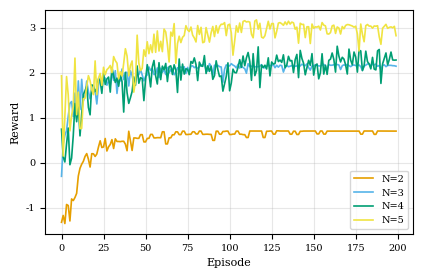

This figure's Python source: (Note: this script raises an exception after producing the figure.)
import numpy as np
import matplotlib.pyplot as plt

plt.rcParams.update({
    "text.usetex": False,              # 若支持 LaTeX 可设为 True
    "font.family": "serif",            # 字体为衬线体，符合IEEE期刊风格
    "font.size": 8,                    # 字号通常为8pt或9pt
    "axes.labelsize": 8,
    "axes.titlesize": 8,
    "legend.fontsize": 7,
    "xtick.labelsize": 7,
    "ytick.labelsize": 7,
    "lines.linewidth": 1.2,
    "lines.markersize": 4,
    "figure.figsize": [4.6, 2.8],      # 调整上方空间，减少高度
    "figure.dpi": 300,
    "savefig.dpi": 600,
    "legend.frameon": False,
    "grid.alpha": 0.3,
    "axes.grid": True,
    "figure.subplot.top": 0.95,        # 调整顶部空白
    "figure.subplot.bottom": 0.15,      # 调整底部空白
    "figure.subplot.left": 0.15,        # 调整左侧空白
    "figure.subplot.right": 0.95,      # 调整右侧空白
})

# 美观配色方案（Color Universal Design, CUD）
rewardN2 = [-1.3240449821949005, -1.1723912584781646, -1.3519271010160445, -0.9286765876412392, -0.9516784507036209, -1.29517351269722, -0.8056457436084747, -0.8421175867319107, -0.773964495062828, -0.6819218909740448, -0.2969926190376282, -0.12414088249206542, -0.034821382761001586, 0.02990849852561951, 0.13831141352653503, 0.20133752584457398, 0.07784227728843689, -0.09731055021286011, 0.19915708065032958, 0.19642558932304383, 0.13749619483947753, 0.19239357471466065, 0.3487649190425873, 0.4854062843322754, 0.33617503762245177, 0.34874932169914247, 0.5366505002975464, 0.258810316324234, 0.35248356938362124, 0.404487886428833, 0.5115273272991181, 0.31412574887275696, 0.5295088350772857, 0.47041788816452024, 0.47041788816452024, 0.46651466608047487, 0.47446653842926023, 0.47446653842926023, 0.4105775511264801, 0.2647916007041931, 0.6975535452365875, 0.49053821444511414, 0.2706786382198334, 0.5485558605194092, 0.5485558605194092, 0.5399277496337891, 0.5399277496337891, 0.622028831243515, 0.622028831243515, 0.46070802211761475, 0.46070802211761475, 0.5391562640666961, 0.5391562640666961, 0.6271592509746552, 0.6271592509746552, 0.5496097350120545, 0.5496097350120545, 0.5556547439098358, 0.553662257194519, 0.553662257194519, 0.6854216921329498, 0.6854216921329498, 0.4158911693096161, 0.4158911693096161, 0.5509760010242463, 0.5509760010242463, 0.6186166727542877, 0.6186166727542877, 0.6843881583213807, 0.6843881583213807, 0.6225797855854034, 0.6225797855854034, 0.6988485670089721, 0.6988485670089721, 0.6253515791893005, 0.6253515791893005, 0.6301261329650879, 0.6301261329650879, 0.6860166716575623, 0.6860166716575623, 0.637125735282898, 0.637125735282898, 0.700872893333435, 0.700872893333435, 0.6282569479942322, 0.6282569479942322, 0.6320649194717407, 0.6320649194717407, 0.6280162680149078, 0.6280162680149078, 0.4944703471660614, 0.4944703471660614, 0.6990037083625793, 0.6990037083625793, 0.6320649194717407, 0.6320649194717407, 0.6930376398563385, 0.6930376398563385, 0.7007177555561066, 0.7007177555561066, 0.6250653183460235, 0.6250653183460235, 0.6340892481803894, 0.6340892481803894, 0.700872893333435, 0.700872893333435, 0.632305600643158, 0.632305600643158, 0.6220288300514221, 0.6220288300514221, 0.5582816708087921, 0.5582816708087921, 0.7027420818805694, 0.7027420818805694, 0.7017299175262451, 0.7017299175262451, 0.7027420818805694, 0.7027420818805694, 0.7017299175262451, 0.7017299175262451, 0.5580409908294678, 0.5580409908294678, 0.6976812660694123, 0.6976812660694123, 0.7017299199104309, 0.7017299199104309, 0.6329219448566437, 0.6329219448566437, 0.7067907345294953, 0.7067907345294953, 0.7027420818805694, 0.7027420818805694, 0.7027420806884765, 0.7027420806884765, 0.7027420806884765, 0.7027420806884765, 0.6319097828865051, 0.6319097828865051, 0.6976812648773193, 0.6976812648773193, 0.626077481508255, 0.626077481508255, 0.6969097805023193, 0.6969097805023193, 0.7017299175262451, 0.7017299175262451, 0.6997055923938751, 0.6997055923938751, 0.7027420818805694, 0.7027420818805694, 0.7027420806884765, 0.7027420806884765, 0.6379827642440796, 0.6379827642440796, 0.702897219657898, 0.702897219657898, 0.6339341080188752, 0.6339341080188752, 0.7007177555561066, 0.7007177555561066, 0.6997055912017822, 0.6997055912017822, 0.7027420806884765, 0.7027420806884765, 0.7027420806884765, 0.7027420806884765, 0.7027420806884765, 0.7027420806884765, 0.7027420806884765, 0.7027420806884765, 0.7017299175262451, 0.7017299175262451, 0.7027420830726624, 0.7027420830726624, 0.7027420806884765, 0.7027420806884765, 0.7007177555561066, 0.7007177555561066, 0.6329219436645508, 0.6329219436645508, 0.7027420818805694, 0.7027420818805694, 0.7027420806884765, 0.7027420806884765, 0.7027420806884765, 0.7027420806884765, 0.628873291015625, 0.628873291015625, 0.7027420806884765, 0.7027420806884765, 0.7027420806884765, 0.7027420806884765, 0.7027420806884765, 0.7027420806884765, 0.7027420806884765, 0.7027420806884765, 0.7017299175262451, 0.7017299175262451, 0.7007177543640136, 0.7007177543640136, 0.7017299175262451, 0.7017299175262451, 0.7027420806884765, 0.7027420806884765, 0.7027420806884765, 0.7027420806884765, 0.7027420806884765, 0.7027420806884765, 0.7027420806884765, 0.7027420806884765, 0.7027420806884765, 0.7027420806884765, 0.7027420806884765, 0.7027420818805694, 0.7027420818805694, 0.7027420830726624, 0.7027420830726624, 0.6329219436645508, 0.6329219436645508, 0.7078028964996338, 0.7078028964996338, 0.7027420806884765, 0.7027420806884765, 0.7017299175262451, 0.7017299175262451, 0.701729918718338, 0.701729918718338, 0.7027420818805694, 0.7027420818805694, 0.7027420806884765, 0.7027420806884765, 0.7027420806884765, 0.7027420806884765, 0.7027420806884765, 0.7027420806884765, 0.7027420806884765, 0.7027420818805694, 0.7027420818805694, 0.7027420806884765, 0.7027420806884765, 0.7027420806884765, 0.7027420806884765, 0.7027420806884765, 0.7027420806884765, 0.7027420806884765, 0.7027420806884765, 0.7027420806884765, 0.7027420806884765, 0.7027420806884765, 0.7027420806884765, 0.7027420806884765, 0.7027420806884765, 0.7027420806884765, 0.7027420806884765, 0.7027420806884765, 0.7027420806884765, 0.7027420806884765, 0.7027420806884765, 0.7027420806884765, 0.7027420806884765, 0.7027420806884765, 0.7027420806884765, 0.7027420806884765, 0.7027420806884765, 0.7027420806884765, 0.7027420806884765, 0.7027420806884765, 0.7027420806884765, 0.7027420806884765, 0.7027420806884765, 0.7027420806884765, 0.7027420806884765, 0.7027420806884765, 0.7027420806884765, 0.7027420806884765, 0.7027420806884765, 0.7027420806884765, 0.7027420806884765, 0.7027420806884765, 0.7027420806884765, 0.7027420806884765, 0.7027420806884765, 0.7027420806884765, 0.7027420818805694, 0.7027420818805694, 0.7027420830726624, 0.7027420830726624, 0.6329219436645508, 0.6329219436645508, 0.7078028964996338, 0.7078028964996338, 0.7027420806884765, 0.7027420806884765, 0.7017299175262451, 0.7017299175262451, 0.701729918718338, 0.701729918718338, 0.7027420818805694, 0.7027420818805694, 0.7027420806884765, 0.7027420806884765, 0.7027420806884765, 0.7027420806884765, 0.7027420806884765, 0.7027420806884765, 0.7027420806884765, 0.7027420818805694, 0.7027420818805694, 0.7027420806884765, 0.7027420806884765, 0.7027420806884765, 0.7027420806884765, 0.7027420806884765, 0.7027420806884765, 0.7027420806884765, 0.7027420806884765, 0.7027420806884765, 0.7027420806884765, 0.7027420806884765, 0.7027420806884765, 0.7027420806884765, 0.7027420806884765, 0.7027420806884765, 0.7027420806884765, 0.7027420806884765, 0.7027420818805694, 0.7027420818805694, 0.7027420830726624, 0.7027420830726624, 0.6329219436645508, 0.6329219436645508, 0.7078028964996338, 0.7078028964996338, 0.7027420806884765, 0.7027420806884765, 0.7017299175262451, 0.7017299175262451, 0.701729918718338, 0.701729918718338, 0.7027420818805694, 0.7027420818805694, 0.7027420806884765, 0.7027420806884765, 0.7027420806884765, 0.7027420806884765, 0.7027420806884765, 0.7027420806884765, 0.7027420806884765, 0.7027420818805694, 0.7027420818805694, 0.7027420806884765, 0.7027420806884765, 0.7027420806884765, 0.7027420806884765, 0.7027420806884765, 0.7027420806884765, 0.7027420806884765, 0.7027420806884765, 0.7027420806884765, 0.7027420806884765, 0.7027420806884765, 0.7027420806884765, 0.7027420806884765, 0.7027420806884765, 0.7027420806884765, 0.7027420806884765, 0.7027420806884765, 0.7027420806884765, 0.7027420806884765, 0.7027420806884765, 0.7027420806884765, 0.7027420806884765, 0.7027420806884765, 0.7027420806884765, 0.7017299175262451, 0.7017299175262451, 0.7027420806884765, 0.7027420806884765, 0.7027420806884765, 0.7027420806884765, 0.7027420806884765, 0.7027420806884765, 0.7027420806884765, 0.7027420806884765, 0.7027420806884765, 0.7027420806884765, 0.7027420806884765, 0.6278611290454864, 0.6278611290454864, 0.7067907333374024, 0.7067907333374024, 0.7027420806884765, 0.7027420806884765, 0.7027420806884765, 0.7027420806884765, 0.7027420806884765, 0.7027420806884765, 0.7027420806884765, 0.7027420830726624, 0.7027420830726624, 0.7027420806884765, 0.7027420806884765, 0.7027420806884765, 0.7027420806884765, 0.7027420806884765, 0.7027420806884765, 0.7027420806884765, 0.7007177555561066, 0.7007177555561066, 0.7027420806884765, 0.7027420806884765, 0.7017299175262451, 0.7017299175262451, 0.7002325296401978, 0.7002325296401978, 0.7027420806884765, 0.7027420806884765, 0.7027420806884765, 0.7027420806884765, 0.7027420806884765, 0.7027420806884765, 0.6329219436645508, 0.6329219436645508, 0.6273759031295776, 0.6273759031295776, 0.7078028964996338, 0.7078028964996338, 0.5580409920215607, 0.5580409920215607, 0.7067907333374024, 0.7067907333374024, 0.7027420806884765, 0.7027420806884765, 0.7027420806884765, 0.7027420806884765, 0.7027420818805694, 0.7027420818805694, 0.7017299175262451, 0.7017299175262451, 0.7027420806884765, 0.7027420806884765, 0.6339341068267822, 0.6339341068267822, 0.7027420806884765, 0.7027420806884765, 0.6966691029071808, 0.6966691029071808, 0.7037542438507081, 0.7037542438507081, 0.7027420806884765, 0.7027420806884765, 0.7027420806884765, 0.7027420806884765, 0.6329219436645508, 0.6329219436645508, 0.7078028964996338, 0.7078028964996338, 0.7027420806884765, 0.7027420806884765, 0.6329219436645508, 0.6329219436645508, 0.7027420806884765, 0.7027420806884765, 0.7017299211025239, 0.7017299211025239, 0.6989341080188751, 0.6989341080188751, 0.7027420830726624, 0.7027420830726624, 0.7027420806884765, 0.7027420806884765]
rewardN3 = [-0.3033449852466583, 0.41060402631759646, 0.6055226099491119, 0.7131614267826081, 1.0315338373184204, 1.3158981359004975, 1.356877213716507, 1.0206004571914673, 1.545973126888275, 0.9976289427280426, 1.81559628367424, 1.1799532628059388, 1.8503553402423858, 1.3683977210521698, 1.5029567074775696, 1.8115946781635284, 1.578154503107071, 1.4155727243423462, 1.6065237730741502, 1.5513387525081634, 1.6018983662128448, 1.3030277752876283, 1.715625284910202, 1.8791388821601869, 1.8029832780361175, 1.8416535329818726, 1.8788702005147935, 1.7194521737098694, 1.8274474668502807, 1.722585495710373, 1.9883076345920563, 1.826918555498123, 2.041769312620163, 1.5374094974994659, 1.8724499440193176, 1.8155184853076936, 2.079433023929596, 1.8445656514167785, 1.9982884633541107, 2.007764105796814, 1.7029355728626252, 2.040741208791733, 1.9337450206279754, 1.7509877741336823, 1.801125190258026, 1.952334269285202, 1.9562764048576355, 2.068283759355545, 1.9483828616142274, 1.8157950747013092, 1.9138131618499756, 1.947565996646881, 2.1244710230827333, 2.0487435138225556, 2.0957807731628417, 1.9562492740154267, 1.9720495402812959, 2.1032693231105806, 1.8892406177520753, 2.097588404417038, 2.005345400571823, 2.0618421041965487, 1.9570202255249023, 2.1136049854755403, 1.995501947402954, 2.0591659533977507, 2.093839478492737, 1.950875198841095, 2.0011319494247437, 2.107247678041458, 2.1042629718780517, 2.12539621591568, 2.099954513311386, 2.1307360446453094, 1.9789342045783997, 2.1153657913208006, 2.008090945482254, 2.143507026433945, 2.150473465919495, 2.109825029373169, 2.1340477585792543, 2.0904114055633545, 2.1324508249759675, 2.164984060525894, 2.1770195817947386, 2.1896791744232176, 2.044741358757019, 2.034914720058441, 2.1992202973365784, 2.143252625465393, 1.9410252118110656, 2.164352717399597, 2.1368323254585264, 2.160131641626358, 2.132306637763977, 2.124712839126587, 1.783231863975525, 2.07678001999855, 2.1710062682628632, 2.15540247797966, 2.1477896928787232, 2.1981458580493927, 2.167092844247818, 2.146313681602478, 2.1034594380855562, 2.1838225984573363, 2.100312886238098, 2.1557109463214874, 2.111250752210617, 2.0876541936397555, 1.9856441462039947, 2.197979906797409, 2.1325357615947724, 2.1438954043388367, 2.136838027238846, 2.1282777416706087, 2.1326985287666322, 2.1296817314624787, 2.1425368297100067, 2.17704075217247, 2.1071139097213747, 2.108354653120041, 2.1477765810489653, 2.153367785215378, 2.1566696202754976, 2.149353120326996, 2.182179238796234, 2.1085001969337465, 2.1617682611942293, 2.120579524040222, 2.1637231767177583, 2.155441315174103, 2.011483374834061, 2.1193558657169342, 2.15799734711647, 2.1303347873687746, 2.14100026011467, 2.15357869386673, 2.1552279734611512, 2.1406145632266997, 2.1490781819820404, 2.117594574689865, 2.150231591463089, 2.1862651813030243, 2.1637760162353517, 2.1545288598537446, 2.194096398353577, 2.111592659950256, 2.0561418497562407, 2.1464904069900514, 2.1449827337265015, 2.175634158849716, 2.160993331670761, 2.1481950342655183, 2.1459961307048796, 2.1647746920585633, 2.183295694589615, 2.1420034050941466, 2.0592626690864564, 2.1800964677333834, 2.1617874670028687, 2.164060537815094, 2.174679001569748, 2.1711937510967254, 2.1793214786052704, 2.1695413362979887, 2.0676872527599333, 2.153657398223877, 2.1717700612545014, 2.157872225046158, 2.182444272041321, 2.1539508950710298, 2.1323785376548767, 2.1600181078910827, 2.1686165058612823, 2.1558479607105254, 2.156395347118378, 2.1691833460330963, 2.131598000526428, 2.0485783791542054, 2.1445273673534393, 2.1657955944538116, 2.1905230951309203, 2.19813414812088, 2.1393043065071105, 2.1930456519126893, 2.168965281248093, 2.1913795959949494, 2.140006604194641, 2.158305337429047, 2.0634012246131896, 2.1617984867095945, 2.171963782310486, 2.1316377401351927, 2.1581833457946775, 2.161318060159683, 2.160629391670227, 2.1534178841114042, 2.151953172683716, 2.1418262720108032, 2.1871446132659913]
rewardN4 = [0.7437588691711425, 0.12716339349746705, 0.01521751880645752, 0.4108221435546875, 0.7691814804077148, -0.04618063926696778, 0.10077722311019897, 0.6046400332450866, 1.3142719173431396, 0.9091505491733551, 1.2960166549682617, 0.5946398425102234, 1.073049747943878, 1.5134955024719239, 1.597523136138916, 1.6943623423576355, 1.226594271659851, 1.0619535994529725, 1.726682152748108, 1.7107175278663636, 1.5840471506118774, 1.644853434562683, 1.861084325313568, 1.8165208983421326, 1.539107551574707, 1.985535855293274, 1.7353069162368775, 1.8582065677642823, 1.9013922882080079, 1.5661144733428956, 2.1151062202453614, 1.9251297855377196, 1.7806936144828795, 1.87799045085907, 1.697658519744873, 1.9567685151100158, 1.7990558862686157, 1.1232694387435913, 2.0048371934890747, 1.5531154084205627, 1.3160187697410584, 1.4414726138114928, 1.5812721610069276, 1.9034265208244323, 1.7166583061218261, 2.147166438102722, 1.7633573508262634, 1.8871458292007446, 1.8680421781539918, 1.3770471477508546, 1.840927221775055, 2.175634322166443, 1.9799435472488403, 1.6817418980598449, 2.1260052347183227, 2.2695450925827028, 1.9278877949714661, 1.746746940612793, 2.2201871204376222, 1.8439341711997985, 2.1440443420410156, 2.0623887014389037, 2.2036487579345705, 1.8017027711868285, 2.131392641067505, 2.1502312564849855, 1.957520101070404, 2.173296775817871, 2.055816264152527, 1.5592683124542237, 2.3026737785339355, 1.833714964389801, 2.188645646572113, 1.9659813833236695, 2.084123041629791, 2.0733155536651613, 1.9537819647789, 2.246893591880798, 2.207421672344208, 2.326678433418274, 2.1783502078056336, 1.822944302558899, 2.233777198791504, 2.148761837482452, 2.138809894323349, 2.3774063849449156, 1.9803647303581238, 2.1494612383842466, 2.0262712407112122, 2.1393990051746368, 1.8503292965888978, 1.9332970929145814, 2.2613793182373048, 2.0661212682723997, 1.9123702669143676, 1.9260623383522033, 1.588242037296295, 1.7568737697601318, 1.9142887020111083, 2.2160076236724855, 1.5962751531600952, 1.770605652332306, 2.076647243499756, 2.00080201625824, 1.9951405143737793, 2.1137008476257324, 2.2868123149871824, 2.114580430984497, 2.3684497904777526, 2.1523287081718445, 2.327865815162659, 2.4464902687072754, 2.2483347821235657, 1.8282026040554047, 2.420503921508789, 1.9328827834129334, 2.0435132956504822, 2.5717413806915284, 1.6665324831008912, 2.166588727235794, 2.1140601325035093, 2.164091408252716, 2.0801567685604097, 2.328149609565735, 1.9267718386650086, 2.2350980949401857, 2.1894540333747865, 2.2005351638793944, 2.3883539056777954, 2.2442392349243163, 2.2779492378234862, 2.226622512340546, 2.3948279929161074, 2.106985125541687, 2.167212117910385, 2.3615727043151855, 2.2589932823181154, 2.2676354670524597, 2.0014206314086915, 2.288181459903717, 2.403934111595154, 1.8887952256202698, 2.492614574432373, 2.3145104360580446, 2.205714259147644, 1.9514159727096558, 2.1177998995780944, 2.273032741546631, 2.1605154299736022, 2.4212004256248476, 1.9441599011421205, 2.158969691991806, 2.1903579580783843, 1.861258864402771, 1.9968022155761718, 2.418739607334137, 1.9673644018173218, 2.1645217418670653, 1.9606589627265931, 2.2716182017326356, 2.2990007853507994, 2.434856128692627, 2.2904720759391783, 2.010923829078674, 2.5858899044990538, 2.3658651900291443, 2.236435329914093, 2.3400131273269653, 2.30010205745697, 2.172582485675812, 1.9686958885192871, 2.5217190480232237, 2.2776340866088867, 2.173069121837616, 2.4565989899635317, 2.3425043082237242, 2.0108657264709473, 2.4958505535125735, 2.4811115026474, 2.0445140027999877, 2.1531338238716127, 2.476245491504669, 2.244731512069702, 2.18810462474823, 2.083023874759674, 2.3381007170677184, 2.0768472957611084, 2.060062537193298, 2.483426876068115, 2.5132568740844725, 1.7594120717048645, 2.1941964292526244, 2.3132490968704222, 2.4362305641174316, 2.1706992530822755, 2.292589771747589, 2.456171307563782, 2.280799367427826, 2.2759095144271853, 2.2790406703948975, 2.1666566801071165]
rewardN5 = [1.929234893321991, 0.1462048816680908, 1.0208472537994384, 1.911709761619568, 1.5034799098968505, 0.7051967549324035, 1.0415440702438354, 1.2492716121673584, 2.3225176167488097, 1.0641335439682007, 1.566562247276306, 0.7538866877555848, 0.7625523400306702, 1.419399025440216, 1.4307391405105592, 1.6955644273757935, 1.9321212339401246, 1.8195129704475403, 1.6167259526252746, 1.5106203389167785, 2.259401090145111, 1.511830289363861, 1.8780443525314332, 1.9816466069221497, 1.715841190814972, 2.118139305114746, 1.9530249190330506, 2.0654721450805664, 2.1009990978240967, 2.158187758922577, 1.999529893398285, 2.3557782435417174, 2.2655216312408446, 2.2102206635475157, 1.8609286808967591, 2.0197066330909728, 1.924389317035675, 2.2079855251312255, 2.5302866005897524, 2.3674551463127136, 1.9288674092292786, 2.1570928382873533, 2.258292012214661, 1.5649258613586425, 1.8041842150688172, 2.831049830913544, 2.208680908679962, 2.0445012617111207, 2.0933710074424745, 2.505653750896454, 2.361921808719635, 2.6851932883262633, 2.419809489250183, 2.6167393112182618, 2.4440910410881043, 2.8531848931312562, 2.4502357006073, 2.925172789096832, 2.478637363910675, 2.694193272590637, 2.4657195305824278, 2.966137285232544, 2.9026324939727783, 2.6207459688186647, 2.2348925495147705, 2.899397039413452, 2.809936435222626, 3.0880817937850953, 2.2062559032440188, 2.642340178489685, 2.808100302219391, 2.6659847140312194, 2.7842218708992004, 2.8231913232803345, 3.041412491798401, 2.9492994594573974, 2.9113205885887146, 3.011489095687866, 2.8318725419044495, 2.7691174936294556, 2.679881098270416, 3.0443593859672546, 2.847377917766571, 3.0051278114318847, 2.663949902057648, 2.6812485384941103, 2.999932298660278, 2.8418625497817995, 2.6771498131752014, 2.886114826202393, 3.0240987968444824, 2.800230312347412, 3.0418589973449706, 2.877270829677582, 3.019876811504364, 3.0738856840133666, 3.0724132513999938, 3.109782497882843, 2.820891695022583, 3.0561451721191406, 3.074305636882782, 2.883803715705872, 2.386689465045929, 2.701682348251343, 3.0385224342346193, 2.89732311964035, 3.1002009177207945, 2.891268186569214, 3.135311942100525, 3.1519176983833312, 3.12341420173645, 3.134276123046875, 3.119348609447479, 2.852545485496521, 2.772777075767517, 3.14483713388443, 3.1699840879440306, 2.9633733868598937, 3.0950962615013125, 2.787586677074432, 2.7665880846977235, 2.8188314604759217, 2.978230209350586, 3.139731948375702, 2.968150177001953, 3.087532196044922, 3.0894718027114867, 2.770829668045044, 2.916494586467743, 3.0983889055252076, 3.1103029894828795, 3.0849215984344482, 3.050422315597534, 3.124692735671997, 3.0651326465606687, 3.1411989521980286, 3.0766844844818113, 3.1209378743171694, 3.1053082084655763, 2.9637636852264406, 3.008824551105499, 2.65249217748642, 3.09522718667984, 3.0674569606781006, 3.071413669586182, 2.776415779590607, 3.017777645587921, 3.018389039039612, 2.6453757309913635, 3.0782636857032775, 2.9858020877838136, 3.016088752746582, 3.0102626037597657, 3.031335575580597, 2.9446339631080627, 3.1110473036766053, 3.053900809288025, 3.037368068695068, 2.861423180103302, 2.855526924133301, 2.888331115245819, 3.0377112364768983, 3.053054187297821, 2.8695444226264955, 3.013050391674042, 2.9890968012809753, 2.8567722153663637, 3.0235803604125975, 2.9737460947036745, 3.046538791656494, 3.066664581298828, 3.062787914276123, 3.0492828822135927, 3.0343522882461547, 3.0091980385780333, 3.0301488876342773, 2.8559382557868958, 2.47905946969986, 3.0776649785041807, 2.851773898601532, 2.684816915988922, 3.0412794399261474, 3.06812148809433, 3.0314194202423095, 3.0327610683441164, 2.9866137766838072, 3.0356805229187014, 3.0290418696403503, 3.040598394870758, 2.7941519045829772, 2.6281751823425292, 2.9856175923347474, 3.02754976272583, 3.072010691165924, 2.982803182601929, 3.0044567441940306, 3.015481276512146, 2.9950807189941404, 3.026831033229828, 2.8193289256095886, 2.9949832797050475]

rewardU4 = [1.2381471467018128, 1.464639036655426, 2.074303683042526, 2.398943660259247, 2.613071699142456, 2.32416853427887, 2.1195730686187746, 2.3765123081207276, 2.0118870902061463, 2.6175923681259157, 2.563543803691864, 2.521780127286911, 2.7259330463409426, 2.373814653158188, 2.7551254081726073, 2.675554873943329, 2.3897521781921385, 2.394622418880463, 2.2859711503982543, 2.826435014009476, 2.566301190853119, 2.62870947599411, 2.4978165078163146, 2.879552323818207, 2.68452796459198, 2.7635883259773255, 2.753735576868057, 2.8867657470703123, 2.6600238919258117, 2.8039352750778197, 3.0316265201568604, 2.91917760014534, 2.8015058732032774, 2.901306515932083, 3.0711693251132965, 2.885572578907013, 2.919688639640808, 2.733581509590149, 3.0730419898033143, 3.1786531257629393, 3.037527458667755, 3.111052453517914, 3.1266727411746977, 3.276503188610077, 3.059248390197754, 3.204327243566513, 3.1875101816654205, 2.9520353627204896, 3.0236274576187134, 3.1590292859077453, 3.3150881469249724, 3.33770751953125, 3.332050094604492, 3.283509718179703, 3.356119166612625, 3.240744557380676, 3.350891326665878, 3.2531974005699156, 3.3576805460453034, 3.381990913152695, 3.37248472571373, 3.3995752823352814, 3.2653844451904295, 3.421194715499878, 3.4447463476657867, 3.3963688945770265, 3.3296051359176637, 3.3032325768470763, 3.4460346949100495, 3.332210476398468, 3.3510170924663543, 3.451580284833908, 3.469537665843964, 3.464458863735199, 3.4681981241703035, 3.4582190108299256, 3.458647563457489, 3.4880419528484343, 3.4733439671993254, 3.3751988339424135, 3.484145842790604, 3.3530421268939974, 3.451688804626465, 3.4750923800468443, 3.4920045745372774, 3.5028659677505494, 3.4736822617053984, 3.3608549106121064, 3.480031725168228, 3.462193067073822, 3.489051479101181, 3.469737306833267, 3.483586953878403, 3.4648633897304535, 3.4922518122196196, 3.48295311331749, 3.3693944001197815, 3.483289886713028, 3.2796414053440093, 3.3768254947662353, 3.5044017958641054, 3.501443471908569, 3.3941389644145965, 3.387129225730896, 3.4960346710681915, 3.503640775680542, 3.5129615879058838, 3.5044560337066653, 3.3898496079444884, 3.4901249706745148, 3.3743577551841737, 3.3976854705810546, 3.495124479532242, 3.498000617027283, 3.496794357299805, 3.492816996574402, 3.500134701728821, 3.5029779410362245, 3.487386003732681, 3.4767627024650576, 3.487920117378235, 3.4980160748958586, 3.4900512301921847, 3.507253021001816, 3.482312926054001, 3.508016972541809, 3.392982659339905, 3.4960711336135866, 3.503735237121582, 3.4990495896339415, 3.5033878231048585, 3.3847885715961454, 3.5101391065120695, 3.5002364027500152, 3.5098333096504213, 3.508054857254028, 3.501921808719635, 3.3896116042137145, 3.388848193883896, 3.4926242077350618, 3.5038772797584534, 3.485588017702103, 3.5026823353767393, 3.5123093044757843, 3.3933386433124544, 3.4987321710586547, 3.505761001110077, 3.4938003075122834, 3.499834201335907, 3.5080914187431333, 3.4930880343914033, 3.3914420771598817, 3.3935293567180635, 3.489770486354828, 3.48660462141037, 3.49915336728096, 3.4867882108688355, 3.499043527841568, 3.488901517391205, 3.497271901369095, 3.3807728767395018, 3.5059060537815094, 3.3899956953525545, 3.3887497353553773, 3.486868203878403, 3.501202985048294, 3.488463238477707, 3.5038460981845856, 3.501334306001663, 3.383589597940445, 3.5050299429893492, 3.4738536167144773, 3.499276866912842, 3.4897582924365995, 3.3923323130607606, 3.4995459842681886, 3.5052793073654174, 3.503533637523651, 3.4941838753223418, 3.485081366300583, 3.497828118801117, 3.509084076881409, 3.505841246843338, 3.48746146440506, 3.495401751995087, 3.4961711764335632, 3.4940280508995056, 3.498969280719757, 3.4778130197525026, 3.5095814669132235, 3.495904302597046, 3.494304032325745, 3.495850123167038, 3.503183720111847, 3.4968451952934263, 3.4927163410186766, 3.491404958963394, 3.4919768273830414, 3.496001890897751, 3.4844794201850893, 3.50310893535614]
rewardU5 = [-0.3033449852466583, 0.41060402631759646, 0.6055226099491119, 0.7131614267826081, 1.0315338373184204, 1.3158981359004975, 1.356877213716507, 1.0206004571914673, 1.545973126888275, 0.9976289427280426, 1.81559628367424, 1.1799532628059388, 1.8503553402423858, 1.3683977210521698, 1.5029567074775696, 1.8115946781635284, 1.578154503107071, 1.4155727243423462, 1.6065237730741502, 1.5513387525081634, 1.6018983662128448, 1.3030277752876283, 1.715625284910202, 1.8791388821601869, 1.8029832780361175, 1.8416535329818726, 1.8788702005147935, 1.7194521737098694, 1.8274474668502807, 1.722585495710373, 1.9883076345920563, 1.826918555498123, 2.041769312620163, 1.5374094974994659, 1.8724499440193176, 1.8155184853076936, 2.079433023929596, 1.8445656514167785, 1.9982884633541107, 2.007764105796814, 1.7029355728626252, 2.040741208791733, 1.9337450206279754, 1.7509877741336823, 1.801125190258026, 1.952334269285202, 1.9562764048576355, 2.068283759355545, 1.9483828616142274, 1.8157950747013092, 1.9138131618499756, 1.947565996646881, 2.1244710230827333, 2.0487435138225556, 2.0957807731628417, 1.9562492740154267, 1.9720495402812959, 2.1032693231105806, 1.8892406177520753, 2.097588404417038, 2.005345400571823, 2.0618421041965487, 1.9570202255249023, 2.1136049854755403, 1.995501947402954, 2.0591659533977507, 2.093839478492737, 1.950875198841095, 2.0011319494247437, 2.107247678041458, 2.1042629718780517, 2.12539621591568, 2.099954513311386, 2.1307360446453094, 1.9789342045783997, 2.1153657913208006, 2.008090945482254, 2.143507026433945, 2.150473465919495, 2.109825029373169, 2.1340477585792543, 2.0904114055633545, 2.1324508249759675, 2.164984060525894, 2.1770195817947386, 2.1896791744232176, 2.044741358757019, 2.034914720058441, 2.1992202973365784, 2.143252625465393, 1.9410252118110656, 2.164352717399597, 2.1368323254585264, 2.160131641626358, 2.132306637763977, 2.124712839126587, 1.783231863975525, 2.07678001999855, 2.1710062682628632, 2.15540247797966, 2.1477896928787232, 2.1981458580493927, 2.167092844247818, 2.146313681602478, 2.1034594380855562, 2.1838225984573363, 2.100312886238098, 2.1557109463214874, 2.111250752210617, 2.0876541936397555, 1.9856441462039947, 2.197979906797409, 2.1325357615947724, 2.1438954043388367, 2.136838027238846, 2.1282777416706087, 2.1326985287666322, 2.1296817314624787, 2.1425368297100067, 2.17704075217247, 2.1071139097213747, 2.108354653120041, 2.1477765810489653, 2.153367785215378, 2.1566696202754976, 2.149353120326996, 2.182179238796234, 2.1085001969337465, 2.1617682611942293, 2.120579524040222, 2.1637231767177583, 2.155441315174103, 2.011483374834061, 2.1193558657169342, 2.15799734711647, 2.1303347873687746, 2.14100026011467, 2.15357869386673, 2.1552279734611512, 2.1406145632266997, 2.1490781819820404, 2.117594574689865, 2.150231591463089, 2.1862651813030243, 2.1637760162353517, 2.1545288598537446, 2.194096398353577, 2.111592659950256, 2.0561418497562407, 2.1464904069900514, 2.1449827337265015, 2.175634158849716, 2.160993331670761, 2.1481950342655183, 2.1459961307048796, 2.1647746920585633, 2.183295694589615, 2.1420034050941466, 2.0592626690864564, 2.1800964677333834, 2.1617874670028687, 2.164060537815094, 2.174679001569748, 2.1711937510967254, 2.1793214786052704, 2.1695413362979887, 2.0676872527599333, 2.153657398223877, 2.1717700612545014, 2.157872225046158, 2.182444272041321, 2.1539508950710298, 2.1323785376548767, 2.1600181078910827, 2.1686165058612823, 2.1558479607105254, 2.156395347118378, 2.1691833460330963, 2.131598000526428, 2.0485783791542054, 2.1445273673534393, 2.1657955944538116, 2.1905230951309203, 2.19813414812088, 2.1393043065071105, 2.1930456519126893, 2.168965281248093, 2.1913795959949494, 2.140006604194641, 2.158305337429047, 2.0634012246131896, 2.1617984867095945, 2.171963782310486, 2.1316377401351927, 2.1581833457946775, 2.161318060159683, 2.160629391670227, 2.1534178841114042, 2.151953172683716, 2.1418262720108032, 2.1871446132659913]
rewardU6 = [-0.8284239709377289, -0.8424366724491119, -0.34044531524181365, -0.29537581086158754, -0.31476265788078306, -0.7961867237091065, -0.41118823528289794, 0.4464624977111816, -0.5788090801239014, -0.6062891530990601, -0.09803437113761902, -0.573618575334549, -0.7849769592285156, 0.21998660564422606, -0.4906350481510162, -0.045300761461257937, 0.2942984473705292, -0.17910987257957459, -0.10935112833976746, -0.14489637613296508, 0.011625194549560547, 0.37199536442756653, 0.11787926197052002, 0.17380035996437074, 0.03039143204689026, 0.15419607877731323, 0.1798979139328003, 0.10500555038452149, 0.008790116310119628, 0.030672447681427004, 0.16911449193954467, 0.26479157209396365, 0.39133195161819456, 0.14604422926902771, 0.29751436710357665, 0.15068751692771912, 0.39685324430465696, 0.3467077910900116, 0.4801413440704346, 0.5584497117996216, 0.11803178191184997, 0.24321818470954895, 0.19815123796463013, 0.5351262629032135, 0.0619122838973999, 0.11680121660232544, 0.5472613513469696, 0.40356887817382814, 0.16336829662323, 0.2962035536766052, 0.4266542053222656, 0.559038782119751, 0.21948572754859924, 0.2526718807220459, 0.48677329778671263, 0.435656886100769, 0.31135687708854676, 0.5059547555446625, 0.4755513834953308, 0.4225299537181854, 0.5424397611618041, 0.6884442365169525, 0.41425031900405884, 0.5323768150806427, 0.24684438347816468, 0.18127827286720277, 0.23310929536819458, 0.3950029647350311, 0.21532912731170653, 0.6097260224819183, 0.3409375071525574, 0.1580323076248169, 0.037947770357131955, 0.09703333735466003, 0.4625743126869202, 0.6678856015205383, -0.019212182760238648, 0.6154602313041687, 0.5165328931808472, 0.3474844336509705, 0.03341960549354553, 0.2551745712757111, 0.96954922914505, 0.16553808569908143, 0.7069407534599305, 0.36132837653160094, -0.11796902060508728, 1.0084449446201325, 0.04383126616477966, 0.4393633890151978, 0.405824658870697, 0.11615523934364319, 0.24695165872573852, 0.3601752591133118, 0.6913237643241882, 0.8001067209243774, 0.41586171627044677, 0.37798587560653685, 0.1084473729133606, 0.5698603856563568, 0.5329237818717957, 0.975366650223732, 0.030152942538261413, 0.6194728362560272, 0.6377421045303344, 0.7563691437244415, 0.6495743608474731, 0.2990781879425049, 0.5812753462791442, 0.6818926560878754, 0.2171892023086548, 0.4978196096420288, 0.8144829130172729, 0.7164038896560669, 0.7722490739822387, 0.23373971104621888, 0.5799662303924561, 0.5428158128261567, 0.3281309795379639, 0.330636248588562, 0.6703747737407685, 0.3836430585384369, 1.1041823041439056, 0.6945046603679657, 0.5227078068256378, 0.6431553435325622, 0.41074696540832517, 0.7828816282749176, 0.6662983226776124, 0.8206822299957275, 0.4021732008457184, 0.686915557384491, 0.5409551501274109, 0.47673975229263305, 0.3888471472263336, 0.36803569555282595, 0.591991378068924, 0.6778524172306061, 0.14384328007698058, 0.46968637347221376, 0.5257463240623474, 0.081715886592865, 0.8851918745040893, 0.4319941121339798, 0.5936523342132568, 0.4936887228488922, 0.5767992985248566, 0.375130136013031, 0.3663380217552185, 0.5920761692523956, 0.6044495058059692, 0.6339016103744507, 0.7277931642532348, 0.49660576939582823, 0.13844136416912078, 0.7807980120182038, 0.8954746866226196, 0.8350016641616821, 0.44045594811439515, 0.48563295125961303, 0.7953117179870606, 0.6962700319290162, 0.45659831404685974, 0.6585950076580047, 0.42218987703323363, 0.7748748946189881, 0.7037815880775452, 0.4481498599052429, 0.7290131270885467, 1.0207088923454284, 0.3335181975364685, 0.6851296293735504, 0.4333968937397003, 0.7986165678501129, 0.6423824000358581, 0.7133510398864746, 0.7702290606498718, 0.8459034979343414, 0.8520370030403137, 0.7964434480667114, 0.6834637773036957, 0.9090757274627685, 0.7501458144187927, 0.514271867275238, 0.4417382574081421, 0.5624158358573914, 0.7405464720726013, 0.2642116236686707, 0.8688287901878357, 0.7799197626113892, 0.3189468264579773, 0.7451499855518341, 0.8272701036930085, 1.177530425786972, 0.9003733241558075, 0.6345920664072037, 0.23242298126220703, 0.7275458478927612, 0.7583575069904327, 0.7512678122520446, 0.7144452583789825]
rewardU7 = [-2.0160004019737245, -2.136549401283264, -1.6849246716499329, -1.7012572956085206, -1.5080434203147888, -1.1311490106582642, -0.7868240368366242, -1.0108568239212037, -1.0084994077682494, -1.24915385723114, -0.8063415598869323, -1.0037321829795838, -0.9035883450508118, -0.9292797708511352, -1.2719504761695861, -0.9224647331237793, -0.8240802597999572, -0.8148684024810791, -0.9162789082527161, -0.9409539580345154, -0.8337918424606323, -0.8349387645721436, -1.0674448013305664, -1.053581624031067, -1.0443480491638184, -1.045852084159851, -1.0375062680244447, -0.8316117572784424, -0.9385458517074585, -0.9247312569618225, -0.9243913626670838, -0.8082978439331054, -0.8281983923912049, -1.0614289927482605, -0.8230346846580505, -0.9452051949501038, -0.9556716203689575, -0.8390753698348999, -0.8363020944595337, -0.8245607233047485, -0.831832594871521, -1.0383919382095337, -0.8382007098197937, -0.8275264072418212, -0.9485158967971802, -0.8299551510810852, -0.8267671751976013, -0.8297109746932984, -0.9553288388252258, -0.8269983124732971, -0.8431846404075622, -0.8279382085800171, -0.819722900390625, -0.942744562625885, -0.847420003414154, -0.8305229377746582, -0.8186221528053284, -0.8358632016181946, -0.9611844754219055, -0.8302711057662964, -0.9432084274291992, -0.8373364925384521, -0.948928689956665, -0.835260443687439, -0.9427791309356689, -0.9483124089241027, -0.8283369994163513, -0.8132845568656921, -0.8273145532608033, -0.9523862290382386, -0.8403582310676575, -1.0448167943954467, -0.8507875490188599, -0.8238079118728637, -0.8387103414535523, -1.0327908873558045, -0.8297230648994446, -0.8394294428825378, -0.8143381237983703, -0.8262079453468323, -0.8297295498847962, -0.8179208588600159, -0.8248907780647278, -1.0608328461647034, -0.8273998379707337, -1.1447759819030763, -0.8345223808288574, -0.8309811019897461, -0.8354154253005981, -0.8193984508514405, -0.8363099646568298, -0.8343899345397949, -0.8296106219291687, -0.9487501859664917, -0.8351287984848023, -0.8275850224494934, -0.8257456612586975, -0.8280682945251465, -0.8317525243759155, -0.8232340502738953, -0.8448671174049377, -0.8179935526847839, -0.817601158618927, -0.9497122526168823, -0.8314984774589539, -0.8379407691955566, -0.8368395018577576, -0.8441786170005798, -0.834735541343689, -0.8363832807540894, -0.8327674746513367, -0.8334309244155884, -0.954097044467926, -0.8393672895431519, -0.8402475428581238, -0.8214029264450073, -0.8314074087142944, -0.8313937783241272, -1.0683795857429503, -0.8512835574150085, -0.8315480494499207, -0.8329314494132996, -0.8291024684906005, -0.8393882083892822, -0.949947714805603, -0.8318127608299255, -0.9585732984542846, -0.839783968925476, -0.8256040692329407, -0.9361820411682129, -0.834378900527954, -0.8357534241676331, -0.8259461116790772, -0.935166642665863, -0.8365826320648193, -0.8488989639282226, -0.8375262570381165, -0.8429230070114135, -0.8363988375663758, -0.8377676153182984, -0.8407394790649414, -0.8407394790649414, -0.8508383131027222, -0.8445812940597535, -0.8356139254570008, -0.8376865386962891, -0.8376865386962891, -0.9448309707641601, -0.8383920574188233, -0.8404010534286499, -0.9598089861869812, -0.9598089861869812, -0.942687873840332, -0.8351292967796325, -0.8345718145370483, -0.8332897472381592, -0.83604905128479, -0.83604905128479, -0.9515966272354126, -0.9436422157287597, -0.8315390634536743, -0.8410567045211792, -0.9494089221954346, -0.9494089221954346, -0.8348004508018494, -0.8305382823944092, -0.8369639587402343, -0.8369639587402343, -0.9495640563964843, -0.9495640563964843, -0.8354389095306396, -0.8354389095306396, -0.834292426109314, -0.8450033283233642, -0.8450033283233642, -0.9551019668579102, -0.9551019668579102, -0.8360649299621582, -0.8360649299621582, -0.8388448476791381, -0.8388448476791381, -0.8372583866119385, -0.8372583866119385, -0.8242887783050538, -0.8298599076271057, -0.8323480868339539, -0.8334771990776062, -0.8336575889587402, -0.8451005268096924, -0.8451005268096924, -0.8360490417480468, -0.8360490417480468, -0.8383062434196472, -0.8383062434196472, -0.8319050407409668, -0.8353471827507019, -0.8353471827507019, -0.8382929921150207, -0.8362951159477234, -0.8375107455253601, -0.8375107455253601, -0.8362089443206787, -0.8362089443206787, -0.8375537657737732, -0.9499501609802246, -0.9499501609802246, -0.835419945716858, -0.8417420864105225, -0.8417420864105225, -0.8327966403961181, -0.8435140657424927, -0.8435140657424927, -0.8352726459503174, -0.8352726459503174, -0.8342929458618165, -0.8342929458618165, -0.8395662450790405, -0.8353098964691162, -0.8353098964691162, -0.846015477180481, -0.846015477180481, -0.8406509852409363, -0.839857017993927, -0.839857017993927, -0.8408953428268433, -0.8408953428268433, -0.8376093769073486, -0.8376093769073486, -0.8448259687423706, -0.8448259687423706, -0.8348555779457092, -0.8348555779457092]
rewardU8 = [-0.8518598937988281, -0.9137005591392517, -1.257152726650238, -1.099287121295929, -1.0470644009113312, -1.4138649415969848, -1.2236935031414031, -1.2478145623207093, -0.8640388178825379, -1.0475647354125976, -0.7973982453346252, -0.7346366679668427, -0.6552706122398376, -0.6063488996028901, -0.8667493438720704, -0.7372296524047851, -0.5947691595554352, -0.9999445414543152, -0.5712985146045685, -0.6090005016326905, -0.7029516482353211, -0.7531521093845367, -0.6536122012138367, -0.48635679602622983, -0.4690184450149536, -0.4874040997028351, -0.5140603363513947, -0.6101235938072205, -0.4226339304447174, -0.4761477303504944, -0.24731907486915589, -0.3618761086463928, -0.1982650065422058, -0.31499361276626586, -0.24248032331466673, -0.1522171151638031, -0.17262100219726562, -0.21712902426719666, -0.3669032859802246, -0.19870252013206482, -0.5008232188224793, -0.13459179282188416, -0.11336600065231323, -0.10930771589279174, -0.21131107926368714, -0.21807004690170287, -0.0870542585849762, -0.10037943005561828, -0.09461787581443787, -0.15935245871543885, -0.14885940670967102, -0.3005592179298401, -0.09680766105651856, -0.12912187457084656, -0.18129700660705567, -0.13876707911491393, -0.2647017514705658, -0.2539330279827118, -0.1743727433681488, -0.1269213902950287, -0.2975394606590271, -0.32497225642204286, -0.18654492735862732, -0.12145124793052674, -0.22025874376296997, -0.2467370080947876, -0.28464643836021425, -0.3744991600513458, -0.2228425407409668, -0.68590806722641, -0.05921708583831787, -0.3688269305229187, -0.09615548253059387, -0.18545348763465883, -0.0839205515384674, -0.32787325501441955, -0.09372798442840576, -0.045783858299255374, -0.05886775374412537, -0.06703476905822754, -0.2120000720024109, -0.38019492268562316, -0.15669060230255127, -0.14419684886932374, -0.17363436102867127, -0.11165946960449219, -0.0889918875694275, -0.18163980722427367, -0.19190405249595643, -0.22349298000335693, -0.21568610429763793, -0.15996755599975587, -0.13593820452690125, -0.21529908061027528, -0.08902269959449768, -0.08940380096435546, -0.20366743326187134, -0.09258058547973633, -0.27795402765274047, -0.19918338775634767, -0.19791861057281493, -0.12197043061256409, -0.09180354595184326, -0.17664630889892577, -0.24620658040046692, -0.30543187499046326, -0.0894643247127533, -0.08726068258285523, -0.09308574199676514, -0.14757415413856506, -0.2678464376926422, -0.08752423286437988, -0.09426861166954041, -0.10486771702766419, -0.11816577792167664, -0.11906129837036133, -0.1571553087234497, -0.15759761333465577, -0.2914698076248169, -0.20046639800071717, -0.20636776566505433, -0.22606581449508667, -0.1989435625076294, -0.14759856462478638, -0.20606919050216674, -0.12210599422454833, -0.13395695209503175, -0.16432241678237916, -0.14997454047203063, -0.25352956414222716, -0.13415593028068543, -0.1882190454006195, -0.24698289036750792, -0.2063571834564209, -0.2220848274230957, -0.28177929639816285, -0.23233646512031556, -0.2345617890357971, -0.21300419807434082, -0.31008602857589723, -0.28031846046447756, -0.3525099301338196, -0.2299320864677429, -0.2848863792419434, -0.25187943458557127, -0.4220754837989807, -0.35831179022789, -0.3553665554523468, -0.4124424588680267, -0.36859740018844606, -0.3646345853805542, -0.3628704750537872, -0.29978243947029115, -0.34302969932556154, -0.5819290685653686, -0.4874602007865906, -0.43011974334716796, -0.4113471734523773, -0.6141292870044708, -0.46922860145568845, -0.49810920596122743, -0.4884246516227722, -0.45880123376846316, -0.5043345928192139, -0.47060246229171754, -0.5855697774887085, -0.5475260138511657, -0.5012392342090607, -0.4899056124687195, -0.4675816178321838, -0.4770140981674194, -0.41523308634757994, -0.3937771832942963, -0.4483750224113464, -0.4173693513870239, -0.4082283425331116, -0.3594912934303284, -0.347119597196579, -0.3655581116676331, -0.3107819998264313, -0.22681406140327454, -0.24545180797576904, -0.20678468108177184, -0.27286824345588684, -0.22369274258613586, -0.21871020078659056, -0.249392511844635, -0.36944716811180117, -0.23194670915603638, -0.105878404378891, -0.18867790460586548, -0.12410760641098023, -0.13282948851585388, -0.17551095366477967, -0.15051366925239562, -0.2830649435520172, -0.1991029465198517, -0.1963810443878174, -0.3613899040222168, -0.2337083899974823, -0.15402815341949463]

rewardsN = [rewardN2, rewardN3, rewardN4, rewardN5]
rewardsU = [rewardU4, rewardU5, rewardU6, rewardU7, rewardU8]

# Save the convergence plot for N
colors = [
    "#E69F00",  # orange
    "#56B4E9",  # blue
    "#009E73",  # green
    "#F0E442",  # yellow
    "#0072B2",  # dark blue
    "#D55E00",  # reddish orange
    "#CC79A7",  # purple
]
# Ensure IEEE_colors is defined or replace with colors directly
plt.figure()
for i, (reward, color) in enumerate(zip(rewardsN, colors), start=2):
    plt.plot(reward[:200], color=color, label=f'N={i}')  # Use color directly
plt.xlabel('Episode')
plt.ylabel('Reward')
plt.legend(loc='lower right', frameon=True)
plt.grid(True)
plt.savefig('/home/minrui/ISAC/convergence_plot_N.pdf')
plt.close()

# Save the convergence plot for U
plt.figure()
# Ensure IEEE_colors is defined or replace with colors directly
for i, (reward, color) in enumerate(zip(rewardsU, colors), start=4):
    plt.plot(reward[:200], color=color, label=f'U={i}')  # Use color directly
plt.xlabel('Episode')
plt.ylabel('Reward')
plt.legend(loc='lower right', frameon=True)
plt.grid(True)
plt.savefig('/home/minrui/ISAC/convergence_plot_U.pdf')
plt.close()
